Image classification data set "Alzheimer_s Dataset" (Asik007/BME240_ML on GitHub). Class labels (4): mild demented, moderate demented, non demented, very mild demented.

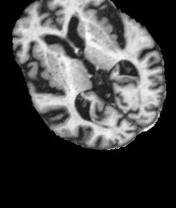
Label: mild demented

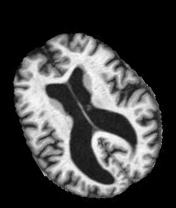
Label: very mild demented

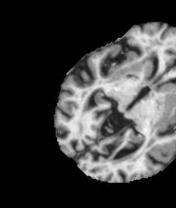
Label: non demented

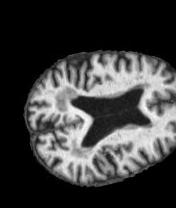
Label: non demented

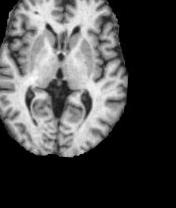
Label: very mild demented

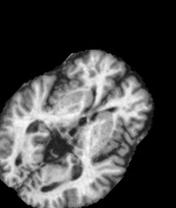
Label: mild demented
